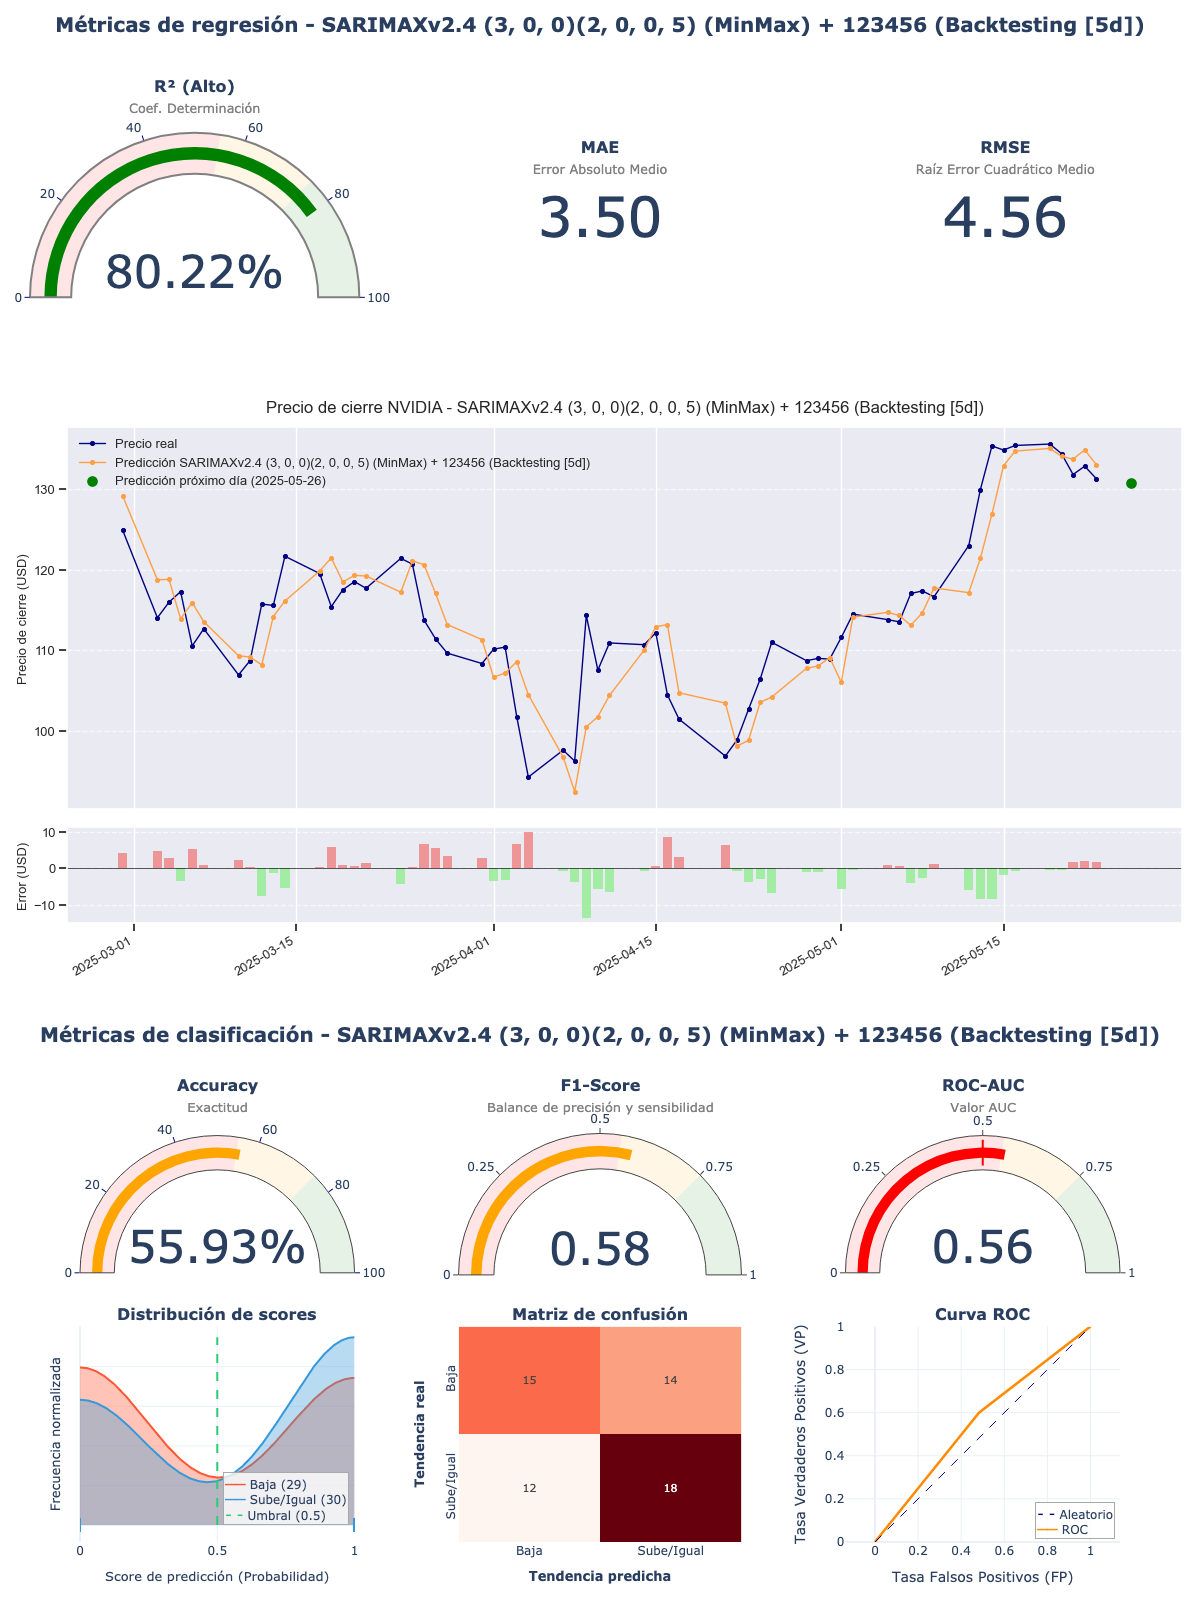

The table this chart was drawn from, first rows:
model_title; model_hash; r2; mae; rmse; accuracy; f1_score; roc_auc; irb_regr; irb_clas; irb_total
SARIMAXv2.4 (3, 0, 0)(2, 0, 0, 5) (MinMa…; 1dfcd7ed; 0,8022; 3,4987; 4,562; 0,5593; 0,5806; 0,5586; 0,9771; 1,0776; 1,0324
